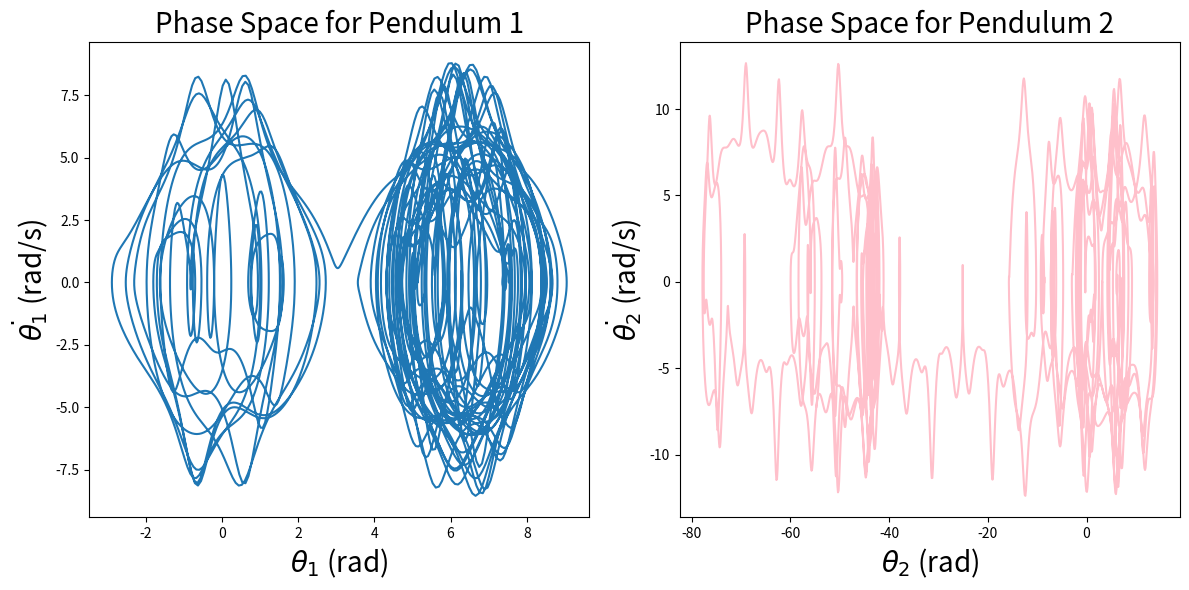

Write the Python code that produced this figure.
#!/usr/bin/env python3
# -*- coding: utf-8 -*-
"""
Created on Thu Apr  4 21:21:56 2024

@author: tommycursonsmith
"""

import numpy as np
import matplotlib.pyplot as plt

def rk4_step(grad, time, state, step_size):
    """
    Performs a single Runge-Kutta 4 step.
    """
    k1 = grad(time, state) * step_size
    k2 = grad(time + 0.5 * step_size, state + 0.5 * k1) * step_size
    k3 = grad(time + 0.5 * step_size, state + 0.5 * k2) * step_size
    k4 = grad(time + step_size, state + k3) * step_size
    return time + step_size, state + (k1 + 2*k2 + 2*k3 + k4) / 6

def rk4_n_steps(grad, time, state, step_size, n_steps):
    """
    Integrates a system of ODEs using the RK4 method over n steps.
    """
    times = np.array([time])
    states = np.array([state])
    for _ in range(n_steps):
        time, state = rk4_step(grad, time, state, step_size)
        times = np.append(times, time)
        states = np.vstack((states, state))
    return times, states

def double_pendulum_grad(time, state, l1, l2, m1, m2, g=9.81):
    """
    Computes the gradient for a double pendulum system given the current state.
    """
    theta1, omega1, theta2, omega2 = state
    
    omega_dot_1=-((g*np.sin(theta1)*m1+g*np.sin(theta1)*m2-g*np.cos(theta1-theta2)*np.sin(theta2)*m2+np.cos(theta1-theta2)*np.sin(theta1-theta2)*l1*m2*omega1**2+np.sin(theta1-theta2)*l2*m2*omega2**2)/(l1*(m1+m2-np.cos(theta1-theta2)**2*m2)))
    omega_dot_2= (g*np.cos(theta1-theta2)*np.sin(theta1)*m1-g*np.sin(theta2)*m1+g*np.cos(theta1-theta2)*np.sin(theta1)*m2-g*np.sin(theta2)*m2+np.sin(theta1-theta2)*l1*m1*omega1**2+np.sin(theta1-theta2)*l1*m2*omega1**2+np.cos(theta1-theta2)*np.sin(theta1-theta2)*l2*m2*omega2**2)/(l2*(m1+m2-np.cos(theta1-theta2)**2*m2))
    
    return np.array([omega1, omega_dot_1, omega2, omega_dot_2])

# Parameters
l1, l2 = 1.0, 1.0  # lengths of the pendulum arms
m1, m2 = 1.0, 1.0 # masses of the pendulum bobs
time_initial = 0
state_initial = np.array([np.pi /2 , 1, np.pi / 1, 0])  # Initial state: [theta1, omega1, theta2, omega2]
step_size = 0.01
n_steps = 10000

# Integration using the RK4 method
times, states = rk4_n_steps(lambda t, s: double_pendulum_grad(t, s, l1, l2, m1, m2), time_initial, state_initial, step_size, n_steps)

def plot_phase_space(states):
    """
    Plots the phase space for each pendulum in a single figure.
    """
    plt.figure(figsize=(12, 6))
    plt.subplot(1, 2, 1)
    plt.plot(states[:, 0], states[:, 1], label='Pendulum 1')
    plt.xlabel(r"$\theta_1$ (rad)",fontsize=20)
    plt.ylabel(r"$\dot{\theta_1}$ (rad/s)",fontsize=20)
    plt.title('Phase Space for Pendulum 1',fontsize=20)

    plt.subplot(1, 2, 2)
    plt.plot(states[:, 2], states[:, 3], color='pink', label='Pendulum 2')
    plt.xlabel(r"$\theta_2$ (rad)",fontsize=20)
    plt.ylabel(r"$\dot{\theta_2}$ (rad/s)",fontsize=20)
    plt.title('Phase Space for Pendulum 2',fontsize=20)
    
    #params_text = f"Parameters: L1 = {l1}, L2 = {l2}, m1 = {m1}, m2 = {m2}, initial state = [{state_initial[0]:.2f}, {state_initial[1]:.2f}, {state_initial[2]:.2f}, {state_initial[3]:.2f}]"
    #plt.figtext(0.5, -0.1, params_text, ha='center', fontsize=15, wrap=True)
    #plt.tight_layout()
    #plt.show()


    plt.tight_layout()
    plt.show()

# Example usage:
plot_phase_space(states)
